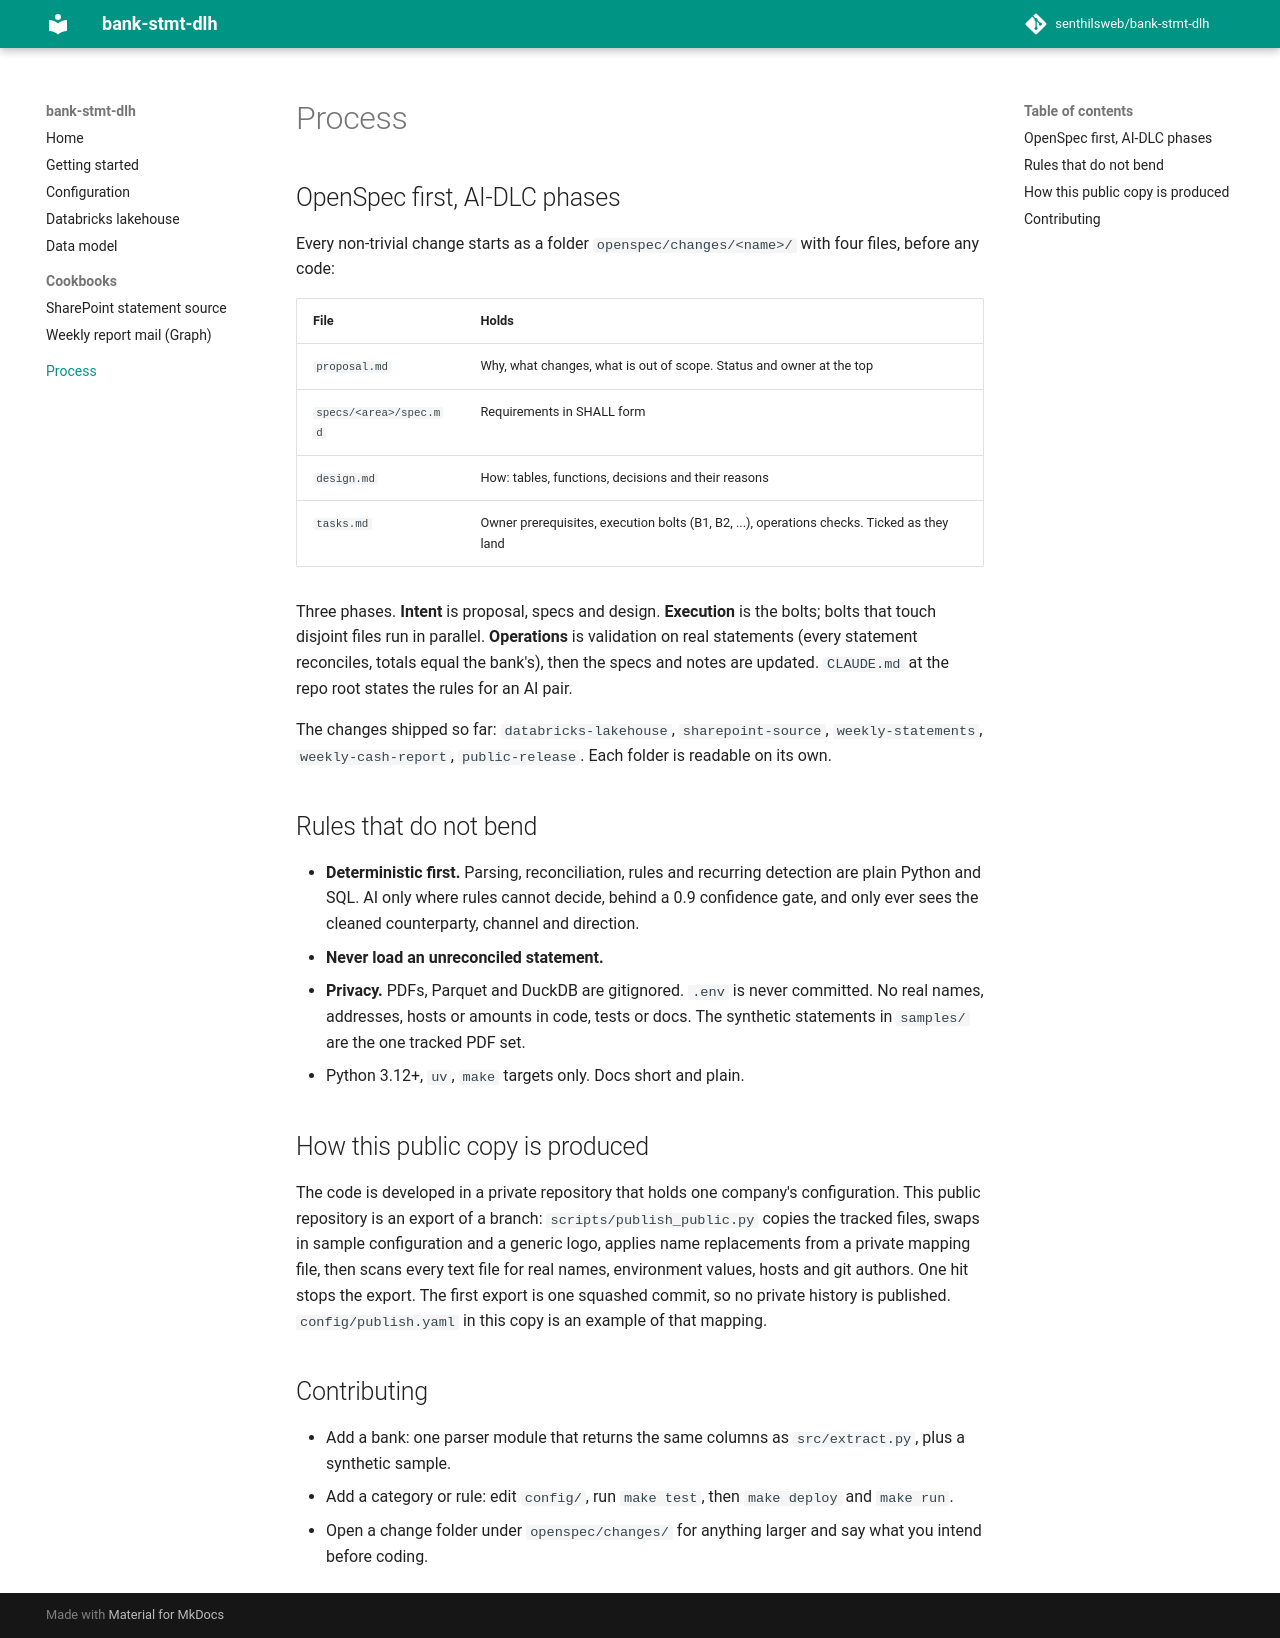

repository: senthilsweb/bank-stmt-dlh · page: process/index.html · generator: mkdocs

# Process

## OpenSpec first, AI-DLC phases

Every non-trivial change starts as a folder `openspec/changes/<name>/` with four files, before any code:

| File | Holds |
|---|---|
| `proposal.md` | Why, what changes, what is out of scope. Status and owner at the top |
| `specs/<area>/spec.md` | Requirements in SHALL form |
| `design.md` | How: tables, functions, decisions and their reasons |
| `tasks.md` | Owner prerequisites, execution bolts (B1, B2, ...), operations checks. Ticked as they land |

Three phases. **Intent** is proposal, specs and design. **Execution** is the bolts; bolts that touch disjoint files
run in parallel. **Operations** is validation on real statements (every statement reconciles, totals equal the
bank's), then the specs and notes are updated. `CLAUDE.md` at the repo root states the rules for an AI pair.

The changes shipped so far: `databricks-lakehouse`, `sharepoint-source`, `weekly-statements`,
`weekly-cash-report`, `public-release`. Each folder is readable on its own.

## Rules that do not bend

- **Deterministic first.** Parsing, reconciliation, rules and recurring detection are plain Python and SQL.
  AI only where rules cannot decide, behind a 0.9 confidence gate, and only ever sees the cleaned counterparty,
  channel and direction.
- **Never load an unreconciled statement.**
- **Privacy.** PDFs, Parquet and DuckDB are gitignored. `.env` is never committed. No real names, addresses,
  hosts or amounts in code, tests or docs. The synthetic statements in `samples/` are the one tracked PDF set.
- Python 3.12+, `uv`, `make` targets only. Docs short and plain.

## How this public copy is produced

The code is developed in a private repository that holds one company's configuration. This public repository
is an export of a branch: `scripts/publish_public.py` copies the tracked files, swaps in sample configuration and a
generic logo, applies name replacements from a private mapping file, then scans every text file for real names,
environment values, hosts and git authors. One hit stops the export. The first export is one squashed commit, so no
private history is published. `config/publish.yaml` in this copy is an example of that mapping.

## Contributing

- Add a bank: one parser module that returns the same columns as `src/extract.py`, plus a synthetic sample.
- Add a category or rule: edit `config/`, run `make test`, then `make deploy` and `make run`.
- Open a change folder under `openspec/changes/` for anything larger and say what you intend before coding.
